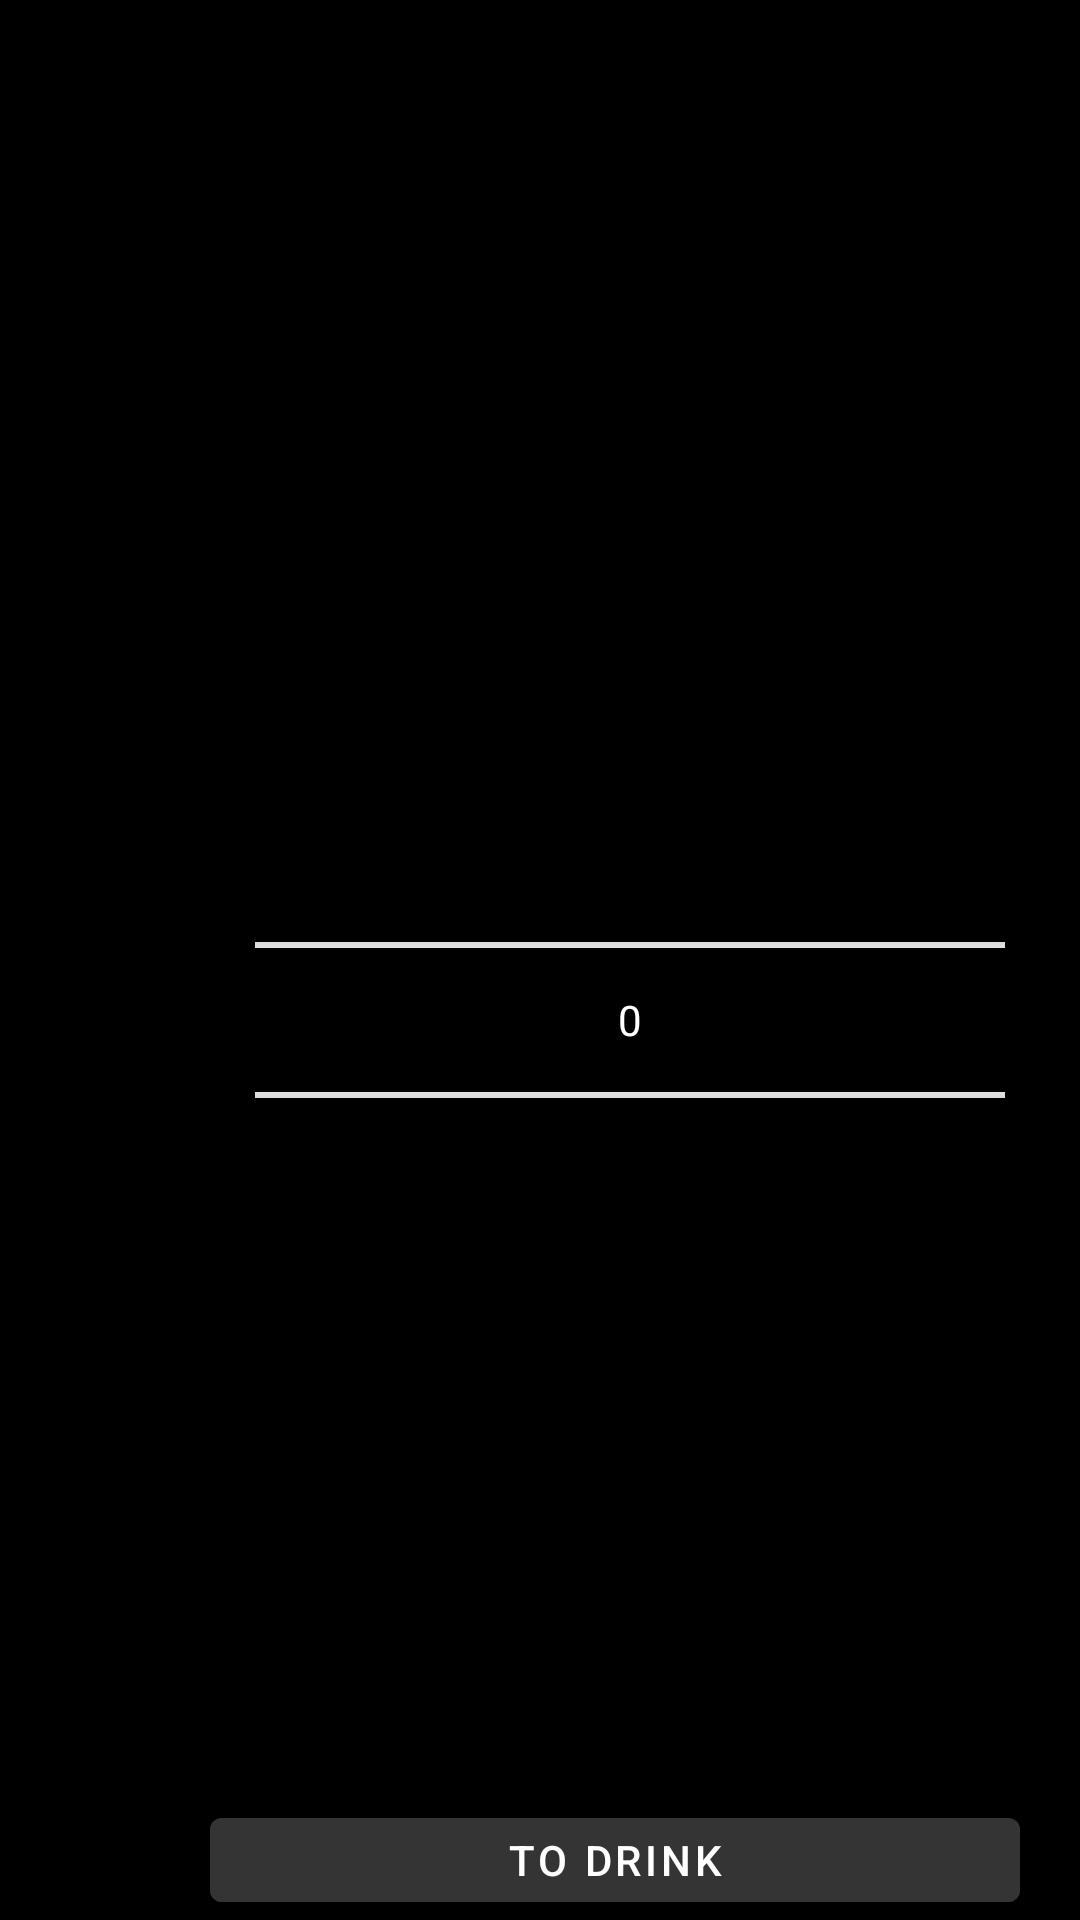

Here is an Android app screen rendered from its layout file. Give the layout XML and the strings, colors and styles it references.
<!-- AndroidManifest.xml: application theme Theme.Water_Balance -->
<!-- res/layout/fragment_add_amount.xml -->
<?xml version="1.0" encoding="utf-8"?>
<FrameLayout xmlns:android="http://schemas.android.com/apk/res/android"
    xmlns:tools="http://schemas.android.com/tools"
    android:layout_width="match_parent"
    android:layout_height="match_parent"
    xmlns:app="http://schemas.android.com/apk/res-auto"
    tools:context=".AddAmountFragment"
    android:background="@color/black"
    >

    <TextView
        android:id="@+id/amountName"
        android:layout_width="200dp"
        android:layout_height="wrap_content"
        android:layout_marginStart="100dp"
        android:layout_marginTop="50dp"
        android:textAlignment="center"
        android:textSize="35sp"
        android:textColor="@color/white"/>

    <NumberPicker
        android:id="@+id/numberPicker"
        android:layout_width="250dp"
        android:layout_height="wrap_content"
        android:layout_marginStart="85dp"
        android:layout_marginTop="250dp"
        android:theme="@style/NumberPicker"/>

    <com.google.android.material.button.MaterialButton
        android:id="@+id/toDrink"
        android:layout_width="270dp"
        android:layout_height="wrap_content"
        android:layout_marginTop="600dp"
        android:layout_marginStart="70dp"
        android:text="@string/to_drink"
        android:backgroundTint="@color/grey"/>
    <ImageButton
        android:id="@+id/cancelAmount"
        android:layout_width="wrap_content"
        android:layout_height="wrap_content"
        android:layout_marginStart="360dp"
        android:layout_marginTop="20dp"
        android:src="@drawable/ic_cancel"
        android:background="@color/black"
        />



</FrameLayout>
<!-- resources referenced by this layout -->
<resources>
  <color name="black">#FF000000</color>
  <color name="grey">#353434</color>
  <color name="white">#FFFFFFFF</color>
  <string name="to_drink">To Drink</string>
  <style name="NumberPicker" parent="Theme.AppCompat.Light">
          <item name="colorAccent">@color/white</item>
          <item name="android:textColorPrimary">@color/white</item>
          <item name="android:colorControlNormal">@color/white</item>
      </style>
  <style name="Theme.Water_Balance" parent="Theme.MaterialComponents.DayNight.NoActionBar">
          
          <item name="colorPrimary">@color/black</item>
          <item name="colorPrimaryVariant">@color/black</item>
          <item name="colorOnPrimary">@color/white</item>
          
          <item name="colorSecondary">@color/teal_200</item>
          <item name="colorSecondaryVariant">@color/teal_700</item>
          <item name="colorOnSecondary">@color/black</item>
          
          <item name="android:statusBarColor" tools:targetApi="l">?attr/colorPrimaryVariant</item>
          
      </style>
  <color name="teal_200">#FF03DAC5</color>
  <color name="teal_700">#FF018786</color>
</resources>
